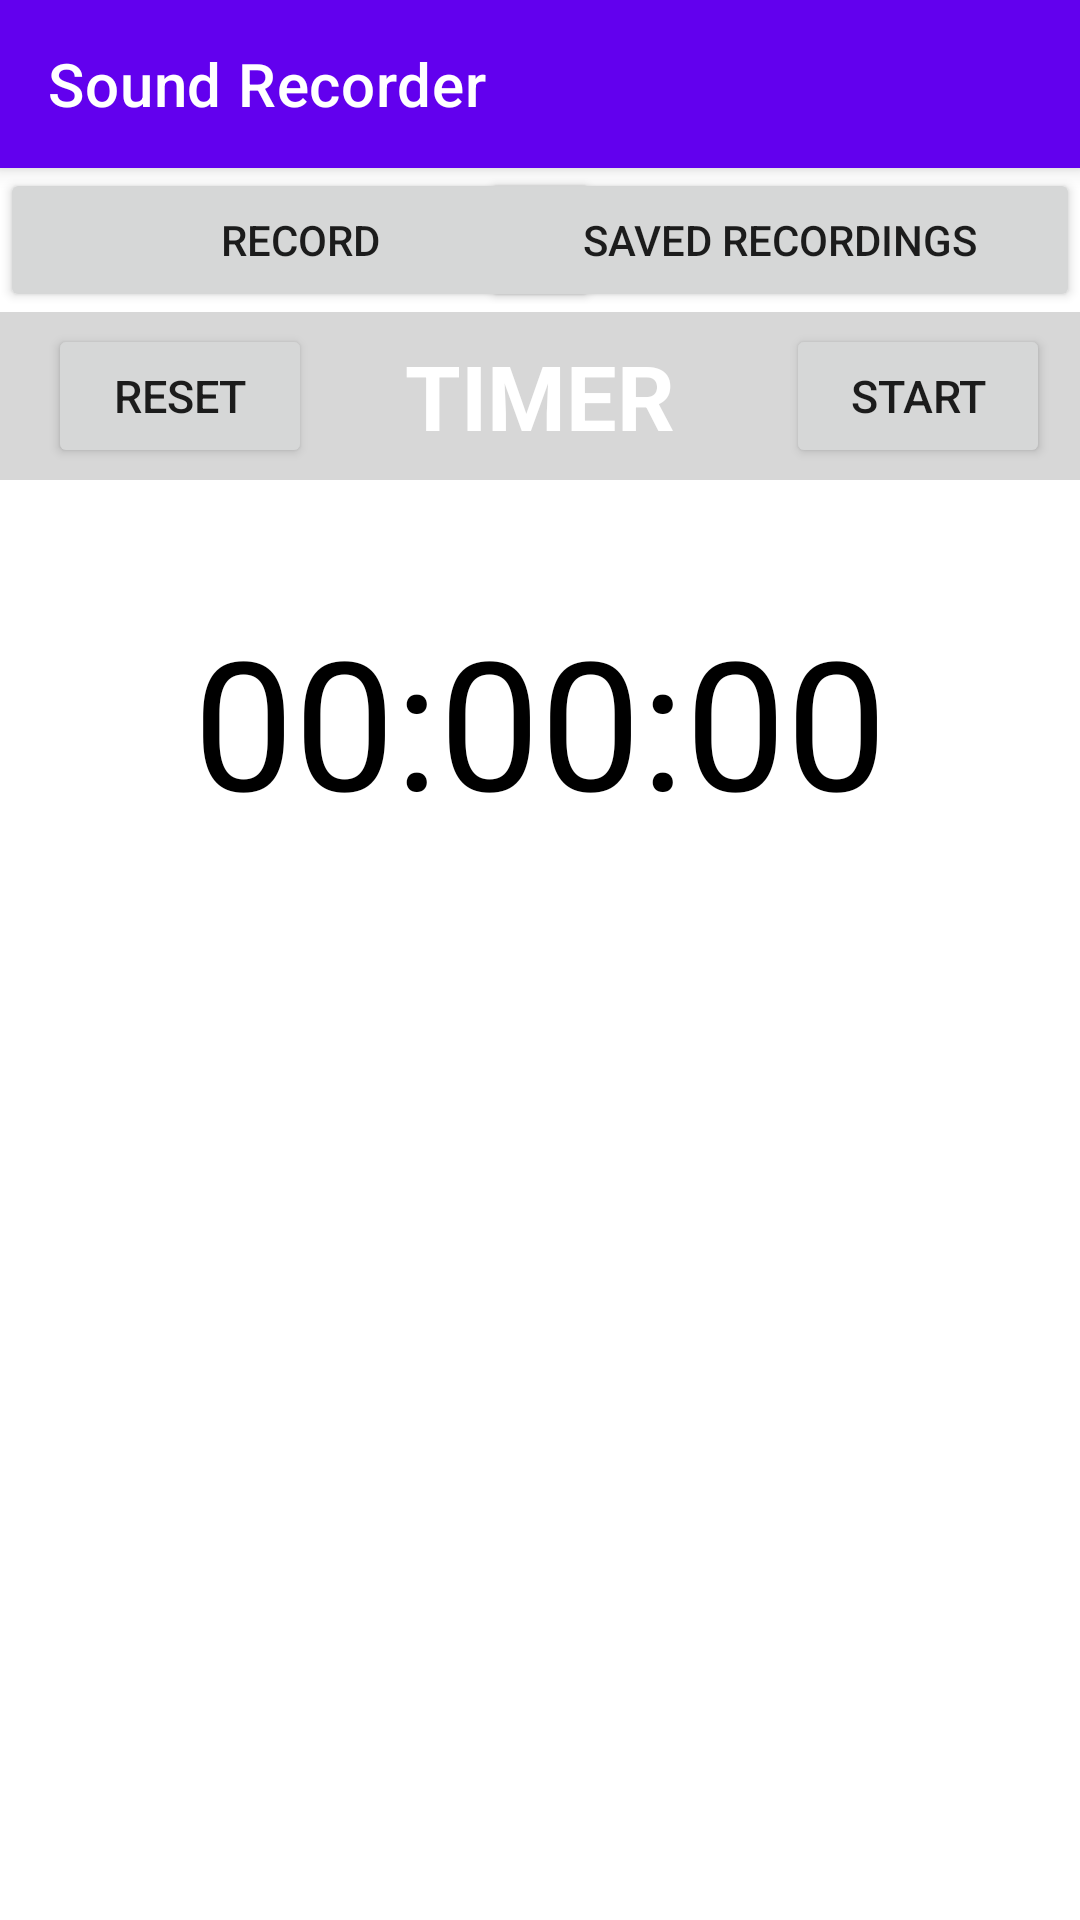

Produce the Android XML layout that renders to this screen, including the resource entries it uses.
<!-- AndroidManifest.xml: application theme Theme.AndroidProgramiranje_SamostoenProekt -->
<!-- res/layout/activity_vtor_ekran.xml -->
<?xml version="1.0" encoding="utf-8"?>
<androidx.constraintlayout.widget.ConstraintLayout xmlns:android="http://schemas.android.com/apk/res/android"
    xmlns:app="http://schemas.android.com/apk/res-auto"
    xmlns:tools="http://schemas.android.com/tools"
    android:layout_width="match_parent"
    android:layout_height="match_parent"
    tools:context=".vtorEkranActivity">

    <androidx.appcompat.widget.Toolbar
        android:id="@+id/my_toolbar"
        android:layout_width="match_parent"
        android:layout_height="wrap_content"
        app:layout_constraintTop_toTopOf="parent"
        style="@style/Widget.MaterialComponents.Toolbar.Primary"
        app:title="Sound Recorder"/>

    <RelativeLayout
        android:id="@+id/relativeLayout"
        android:layout_width="match_parent"
        android:layout_height="wrap_content"
        android:orientation="horizontal"
        app:layout_constraintEnd_toEndOf="parent"
        app:layout_constraintStart_toStartOf="parent"
        app:layout_constraintTop_toBottomOf="@id/my_toolbar">

        <Button
            android:id="@+id/record2"
            android:layout_width="200dp"
            android:layout_height="wrap_content"
            android:layout_alignParentStart="true"
            android:layout_alignParentLeft="true"
            android:layout_marginStart="0dp"
            android:text="Record"
            android:onClick="recordButton"/>

        <Button
            android:id="@+id/savedRecordings2"
            android:layout_width="200dp"
            android:layout_height="wrap_content"
            android:layout_alignParentEnd="true"
            android:layout_alignParentRight="true"
            android:onClick="savedRecordings2"
            android:text="Saved Recordings" />

    </RelativeLayout>

    <LinearLayout
        android:id="@+id/linearLayout"
        android:layout_width="match_parent"
        android:layout_height="0dp"
        app:layout_constraintBottom_toBottomOf="parent"
        app:layout_constraintEnd_toEndOf="parent"
        app:layout_constraintStart_toStartOf="parent"
        app:layout_constraintTop_toBottomOf="@id/relativeLayout"
        android:orientation="vertical">

        <androidx.appcompat.widget.Toolbar
            android:layout_width="match_parent"
            android:layout_height="wrap_content"
            android:background="#D7D7D7">

            <TextView
                android:layout_width="wrap_content"
                android:layout_height="wrap_content"
                android:text="TIMER"
                android:layout_gravity="center"
                android:textColor="@color/white"
                android:textStyle="bold"
                android:textSize="30sp"/>

            <Button
                android:id="@+id/resetButton"
                android:layout_width="wrap_content"
                android:layout_height="wrap_content"
                android:text="RESET"
                android:layout_gravity="left"
                android:textSize="15sp"
                android:layout_marginLeft="10dp"
                android:onClick="resetTapped"/>

            <Button
                android:id="@+id/startStopButton"
                android:layout_width="wrap_content"
                android:layout_height="wrap_content"
                android:text="Start"
                android:layout_gravity="right"
                android:textSize="15sp"
                android:layout_marginRight="10dp"
                app:icon="@drawable/baseline_mic_24"
                android:onClick="startStopTapped"/>

        </androidx.appcompat.widget.Toolbar>

        <TextView
            android:id="@+id/timerText"
            android:layout_width="wrap_content"
            android:layout_height="wrap_content"
            android:textSize="60sp"
            android:text="00:00:00"
            android:textColor="@color/black"
            android:layout_marginTop="40dp"
            android:layout_gravity="center"/>

    </LinearLayout>

</androidx.constraintlayout.widget.ConstraintLayout>
<!-- resources referenced by this layout -->
<resources>
  <color name="black">#FF000000</color>
  <color name="white">#FFFFFFFF</color>
  <style name="Theme.AndroidProgramiranje_SamostoenProekt" parent="Theme.MaterialComponents.DayNight.NoActionBar">
          
          <item name="colorPrimary">@color/purple_500</item>
          <item name="colorPrimaryVariant">@color/purple_700</item>
          <item name="colorOnPrimary">@color/white</item>
          
          <item name="colorSecondary">@color/teal_200</item>
          <item name="colorSecondaryVariant">@color/teal_700</item>
          <item name="colorOnSecondary">@color/black</item>
          
          <item name="android:statusBarColor">?attr/colorPrimaryVariant</item>
          
      </style>
  <color name="purple_500">#FF6200EE</color>
  <color name="purple_700">#FF3700B3</color>
  <color name="teal_200">#FF03DAC5</color>
  <color name="teal_700">#FF018786</color>
</resources>
